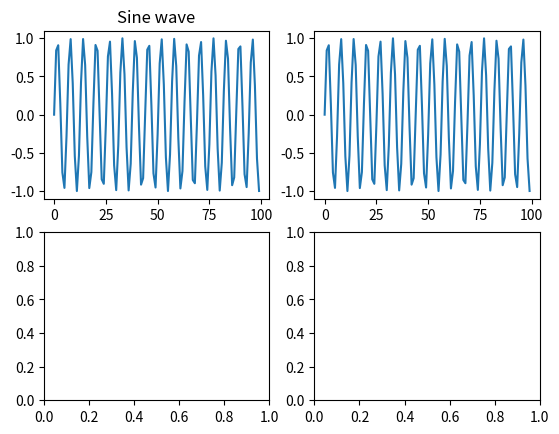

Recreate this plot in Python.
import numpy as np
import matplotlib.pyplot as plt

from matplotlib import style

x= np.arange(100)
fig, axs = plt.subplots(2,2)

axs[0,0].plot(x,np.sin(x))
axs[0,0].set_title("Sine wave")

axs[0,1].plot(x,np.sin(x))
axs[0,0].set_title("Sine wave")


plt.show()
